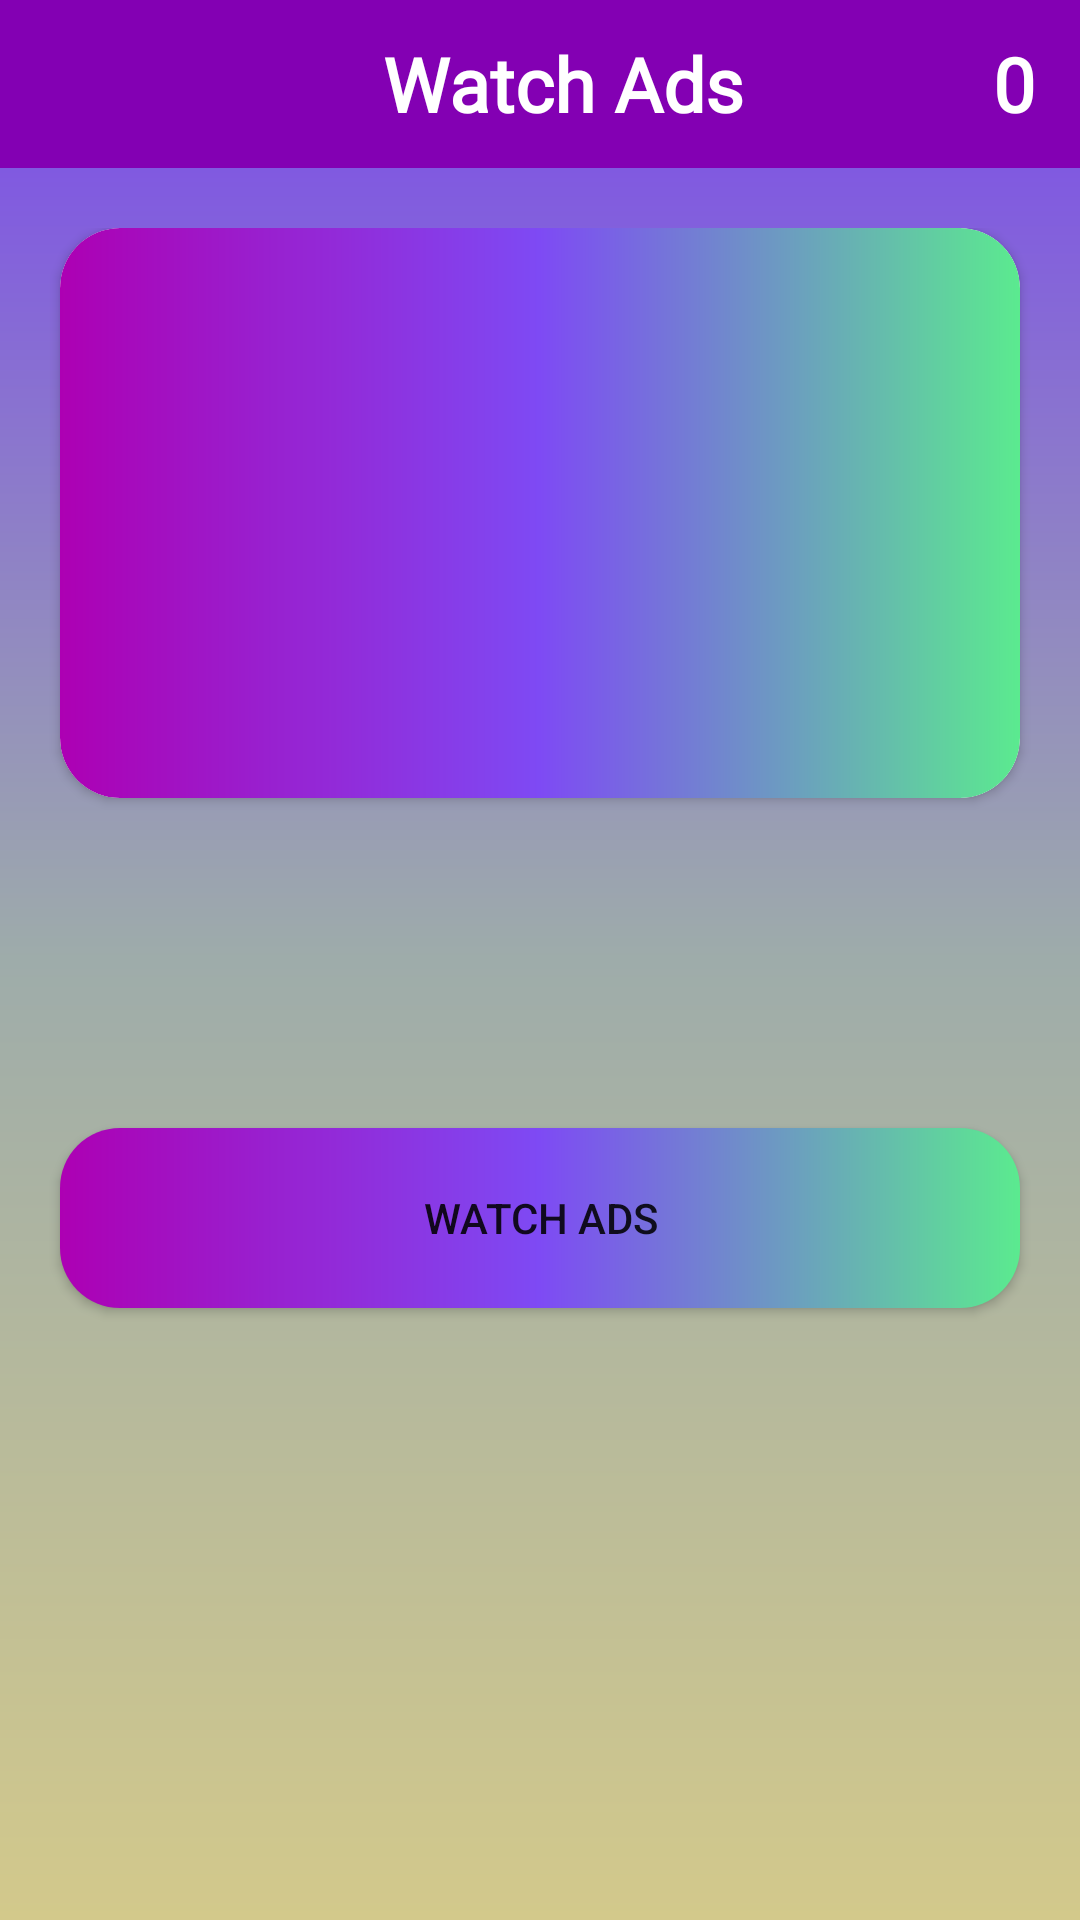

Reconstruct the res/layout file that produces this screen, plus the resources it refers to.
<!-- AndroidManifest.xml: application theme Theme.CashMafia -->
<!-- res/layout/activity_watch_ads.xml -->
<?xml version="1.0" encoding="utf-8"?>
<RelativeLayout xmlns:android="http://schemas.android.com/apk/res/android"
    xmlns:app="http://schemas.android.com/apk/res-auto"
    xmlns:tools="http://schemas.android.com/tools"
    android:layout_width="match_parent"
    android:background="@drawable/bg"
    android:layout_height="match_parent"
    tools:context=".Activitys.WatchAdsActivity">
    <androidx.appcompat.widget.Toolbar
        android:id="@+id/toolbar"
        android:layout_width="match_parent"
        android:layout_height="wrap_content"
        android:background="?attr/colorPrimary"
        android:minHeight="?attr/actionBarSize"
        android:theme="?attr/actionBarTheme" >
        <RelativeLayout

            android:layout_width="match_parent"
            android:layout_height="match_parent">

            <TextView
                android:layout_width="wrap_content"
                android:layout_height="wrap_content"
                android:layout_centerHorizontal="true"
                android:fontFamily="@font/amaranth"
                android:padding="5dp"
                android:text="@string/watch_ads"
                android:textColor="#FFFFFF"
                android:textSize="25dp"
                android:textStyle="bold" />

            <TextView
                android:id="@+id/ads_count_tv"
                android:layout_alignParentEnd="true"
                android:layout_width="wrap_content"
                android:layout_height="wrap_content"
                android:layout_centerHorizontal="true"
                android:fontFamily="@font/amaranth"
                android:padding="5dp"
                android:text="0"
                android:layout_marginEnd="10dp"
                android:textColor="#FFFFFF"
                android:textSize="25dp"
                android:textStyle="bold" />


        </RelativeLayout>
    </androidx.appcompat.widget.Toolbar>
    <LinearLayout
        android:id="@+id/top"
        android:layout_marginTop="20dp"
        android:layout_below="@+id/toolbar"
        android:layout_width="match_parent"
        android:orientation="vertical"
        android:layout_height="200dp">

        <androidx.cardview.widget.CardView
            android:layout_marginStart="20dp"
            android:layout_marginEnd="20dp"
            app:cardCornerRadius="20dp"
            android:layout_width="match_parent"
            android:layout_marginBottom="10dp"
            android:layout_height="match_parent">
            <LinearLayout
                android:layout_width="match_parent"
                android:layout_height="match_parent"
                android:background="@drawable/box_bg">

                <TextView
                    android:id="@+id/watch_ads_message"
                    android:layout_width="match_parent"
                    android:layout_height="wrap_content"
                    android:layout_gravity="center"
                    android:textStyle="bold"
                    android:text=""
                    android:gravity="center"
                    android:textSize="18dp"
                    android:fontFamily="@font/amaranth"
                    android:textColor="#FAFAFA"
                    android:singleLine="false"
                    />


            </LinearLayout>




        </androidx.cardview.widget.CardView>


    </LinearLayout>
    <Button
        android:id="@+id/watch_ads_btn"
        android:layout_width="match_parent"
        android:layout_height="60dp"
        android:layout_below="@+id/top"
        android:layout_marginStart="20dp"
        android:layout_marginTop="100dp"
        android:layout_marginEnd="20dp"
        android:background="@drawable/box_bg"
        android:text="@string/watch_ads" />


</RelativeLayout>
<!-- resources referenced by this layout -->
<resources>
  <!-- drawable bg (drawable) -->
  <?xml version="1.0" encoding="utf-8"?>
  <shape android:shape="rectangle" xmlns:android="http://schemas.android.com/apk/res/android">
  
  
      <gradient android:startColor="#7A48EC"
          android:centerColor="#9EACAA"
          android:endColor="#D3C98B"
          android:angle="270"/>
  
  </shape>
  <!-- drawable box_bg (drawable) -->
  <?xml version="1.0" encoding="utf-8"?>
  <shape android:shape="rectangle" xmlns:android="http://schemas.android.com/apk/res/android">
  
      <gradient android:startColor="#AD00B3"
          android:centerColor="#7E4AF4"
          android:endColor="#5BEA8F"
          />
      <corners android:radius="20dp"/>
  
  </shape>
  <string name="watch_ads">Watch Ads</string>
  <style name="Theme.CashMafia" parent="Theme.MaterialComponents.DayNight.NoActionBar">
          
          <item name="colorPrimary">#8300B3</item>
          <item name="colorPrimaryVariant">#7400B3</item>
          <item name="colorOnPrimary">@color/white</item>
          
          <item name="colorSecondary">@color/teal_200</item>
          <item name="colorSecondaryVariant">@color/teal_700</item>
          <item name="colorOnSecondary">@color/black</item>
          
          <item name="android:statusBarColor" tools:targetApi="l">?attr/colorPrimaryVariant</item>
          
      </style>
  <!-- not gathered from this repository: default colours our renderer supplied (Android Studio template values) -->
  <color name="teal_200">#FF03DAC5</color>
  <color name="teal_700">#FF018786</color>
  <color name="black">#FF000000</color>
  <color name="white">#FFFFFFFF</color>
</resources>
